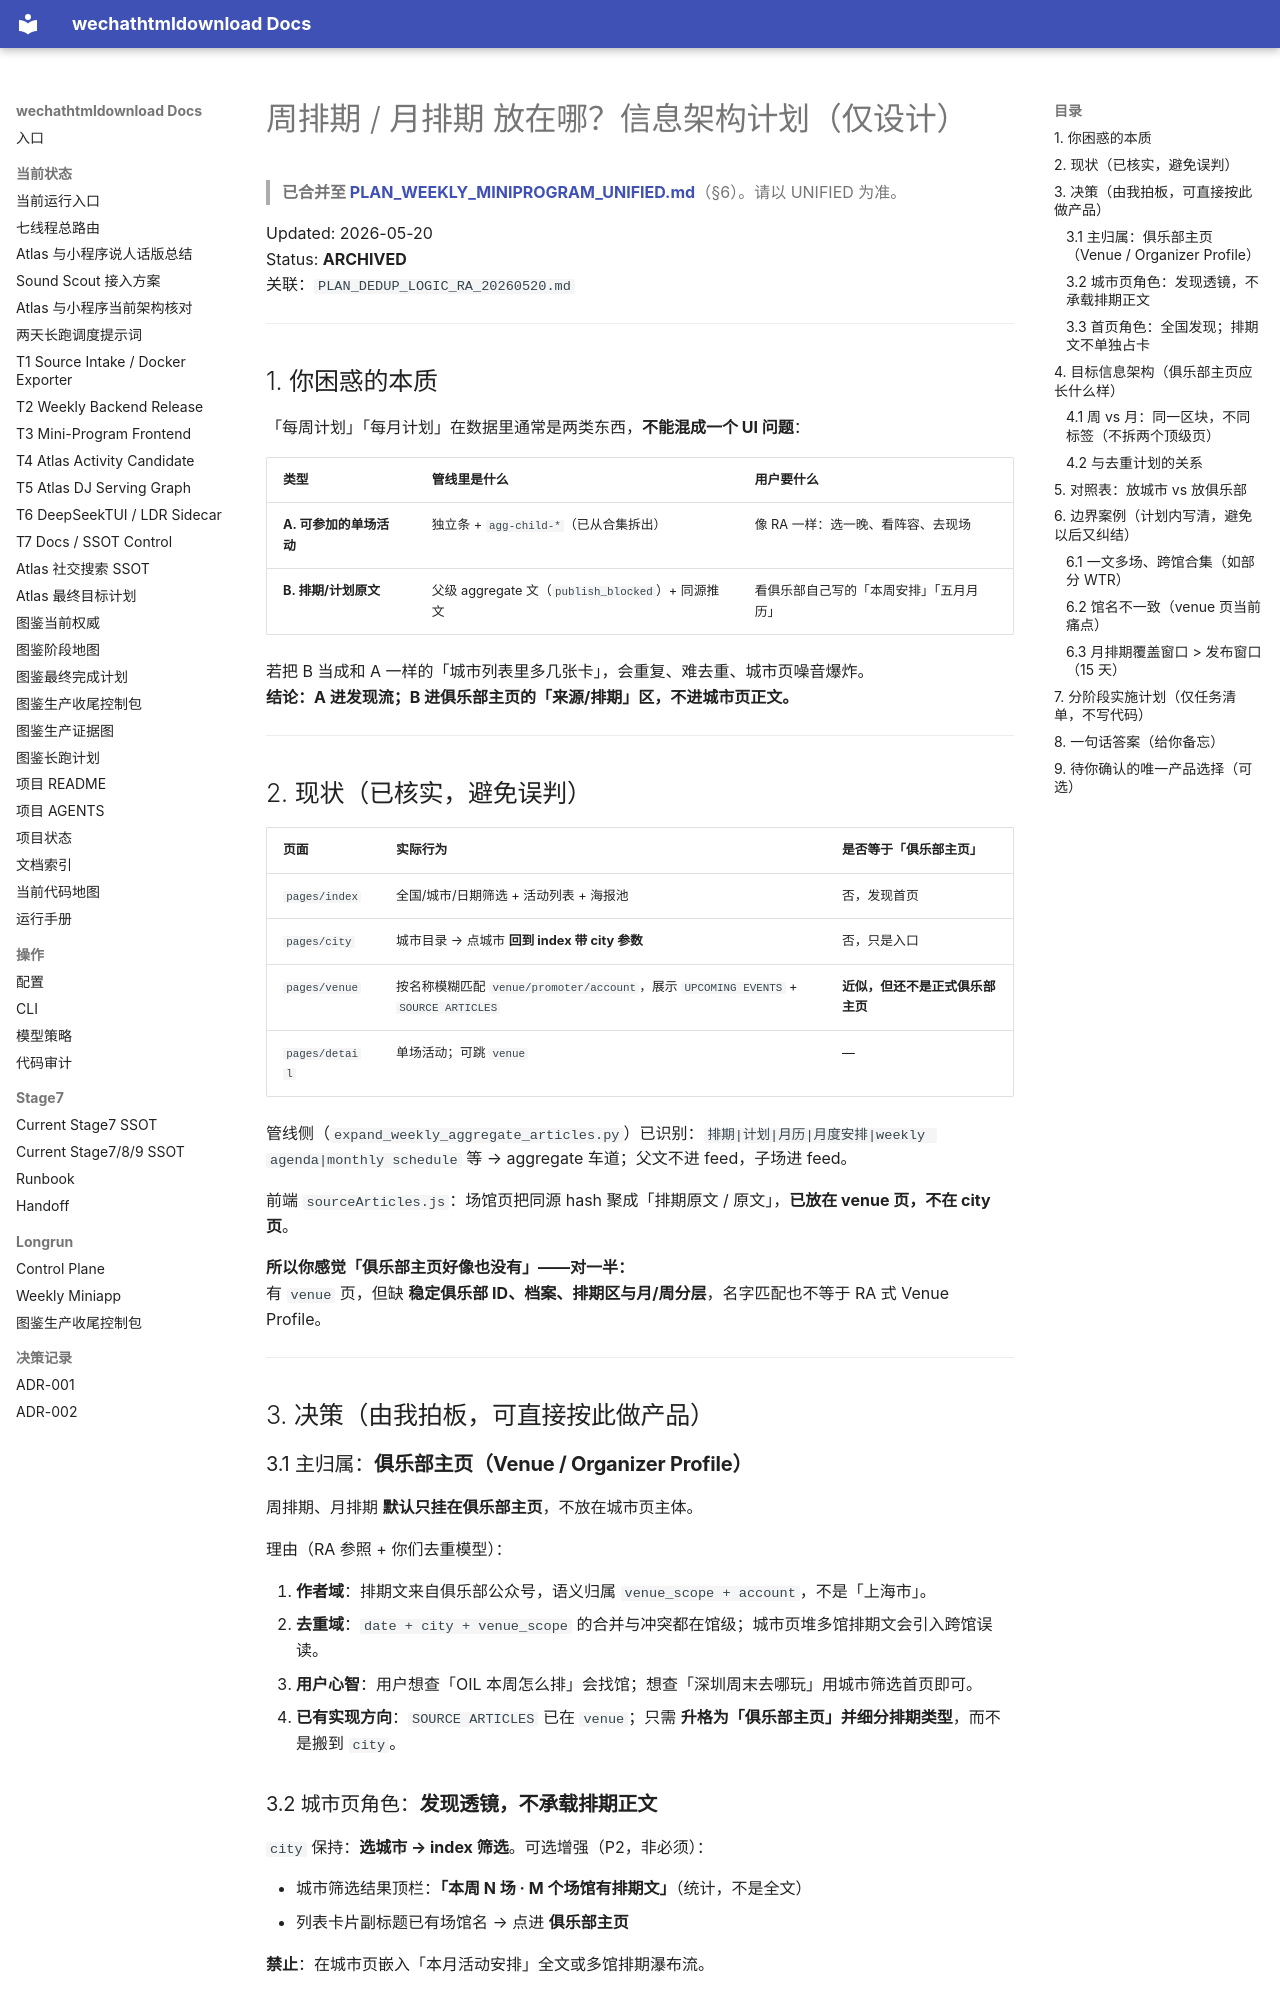

repository: yutianyu111602-glitch/wechathtmldownload · page: weekly-miniprogram-handoff-20260519/PLAN_IA_SCHEDULE_PLACEMENT_20260520.html · generator: mkdocs

# 周排期 / 月排期 放在哪？信息架构计划（仅设计）

> **已合并至 [PLAN_WEEKLY_MINIPROGRAM_UNIFIED.md](./PLAN_WEEKLY_MINIPROGRAM_UNIFIED.md)**（§6）。请以 UNIFIED 为准。

Updated: 2026-05-20  
Status: **ARCHIVED**  
关联：`PLAN_DEDUP_LOGIC_RA_20260520.md`

---

## 1. 你困惑的本质

「每周计划」「每月计划」在数据里通常是两类东西，**不能混成一个 UI 问题**：

| 类型 | 管线里是什么 | 用户要什么 |
|------|--------------|------------|
| **A. 可参加的单场活动** | 独立条 + `agg-child-*`（已从合集拆出） | 像 RA 一样：选一晚、看阵容、去现场 |
| **B. 排期/计划原文** | 父级 aggregate 文（`publish_blocked`）+ 同源推文 | 看俱乐部自己写的「本周安排」「五月月历」 |

若把 B 当成和 A 一样的「城市列表里多几张卡」，会重复、难去重、城市页噪音爆炸。  
**结论：A 进发现流；B 进俱乐部主页的「来源/排期」区，不进城市页正文。**

---

## 2. 现状（已核实，避免误判）

| 页面 | 实际行为 | 是否等于「俱乐部主页」 |
|------|----------|------------------------|
| `pages/index` | 全国/城市/日期筛选 + 活动列表 + 海报池 | 否，发现首页 |
| `pages/city` | 城市目录 → 点城市 **回到 index 带 city 参数** | 否，只是入口 |
| `pages/venue` | 按名称模糊匹配 `venue/promoter/account`，展示 `UPCOMING EVENTS` + `SOURCE ARTICLES` | **近似，但还不是正式俱乐部主页** |
| `pages/detail` | 单场活动；可跳 `venue` | — |

管线侧（`expand_weekly_aggregate_articles.py`）已识别：`排期|计划|月历|月度安排|weekly agenda|monthly schedule` 等 → aggregate 车道；父文不进 feed，子场进 feed。

前端 `sourceArticles.js`：场馆页把同源 hash 聚成「排期原文 / 原文」，**已放在 venue 页，不在 city 页**。

**所以你感觉「俱乐部主页好像也没有」——对一半：**  
有 `venue` 页，但缺 **稳定俱乐部 ID、档案、排期区与月/周分层**，名字匹配也不等于 RA 式 Venue Profile。

---

## 3. 决策（由我拍板，可直接按此做产品）

### 3.1 主归属：**俱乐部主页（Venue / Organizer Profile）**

周排期、月排期 **默认只挂在俱乐部主页**，不放在城市页主体。

理由（RA 参照 + 你们去重模型）：

1. **作者域**：排期文来自俱乐部公众号，语义归属 `venue_scope + account`，不是「上海市」。
2. **去重域**：`date + city + venue_scope` 的合并与冲突都在馆级；城市页堆多馆排期文会引入跨馆误读。
3. **用户心智**：用户想查「OIL 本周怎么排」会找馆；想查「深圳周末去哪玩」用城市筛选首页即可。
4. **已有实现方向**：`SOURCE ARTICLES` 已在 `venue`；只需 **升格为「俱乐部主页」并细分排期类型**，而不是搬到 `city`。

### 3.2 城市页角色：**发现透镜，不承载排期正文**

`city` 保持：**选城市 → index 筛选**。可选增强（P2，非必须）：

- 城市筛选结果顶栏：**「本周 N 场 · M 个场馆有排期文」**（统计，不是全文）
- 列表卡片副标题已有场馆名 → 点进 **俱乐部主页**

**禁止**：在城市页嵌入「本月活动安排」全文或多馆排期瀑布流。
